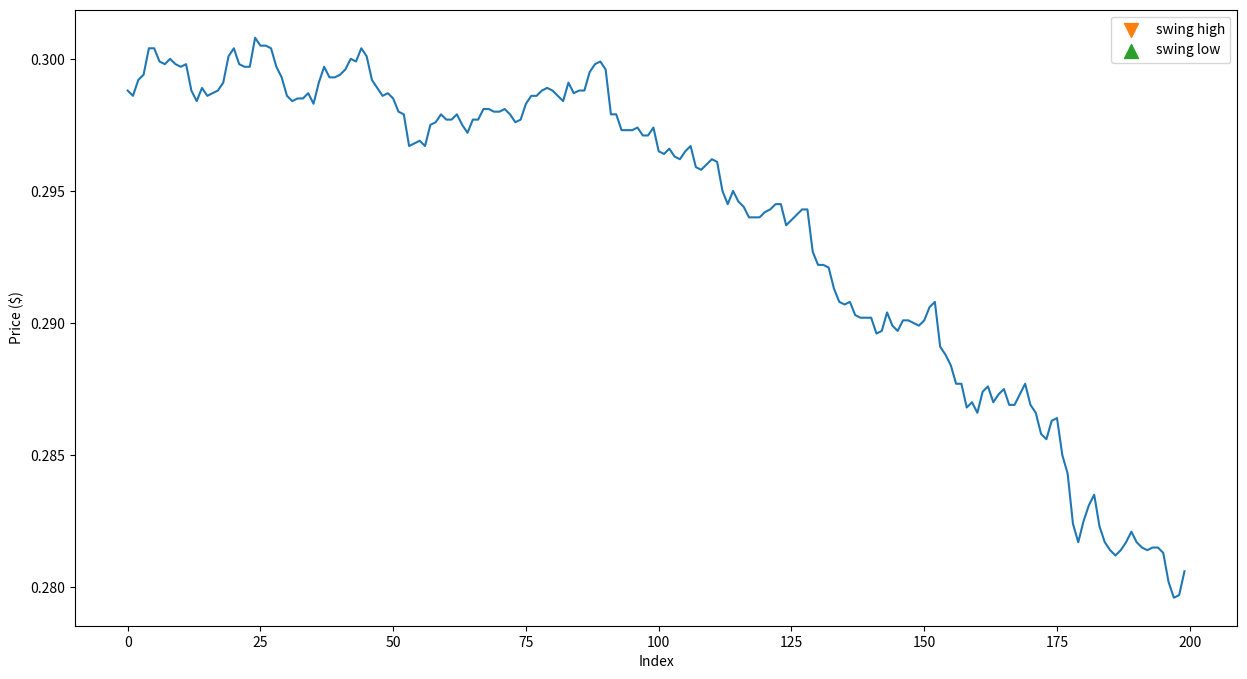

Write the Python code that produced this figure.
import numpy as np
import matplotlib.pyplot as plt
import pandas as pd

data = [0.2988, 0.2986, 0.2992, 0.2994, 0.3004, 0.3004, 0.2999, 0.2998, 0.3, 0.2998, 0.2997, 0.2998, 0.2988, 0.2984, 0.2989, 0.2986, 0.2987, 0.2988, 0.2991, 0.3001, 0.3004, 0.2998, 0.2997, 0.2997, 0.3008, 0.3005, 0.3005, 0.3004, 0.2997, 0.2993, 0.2986, 0.2984, 0.2985, 0.2985, 0.2987, 0.2983, 0.2991, 0.2997, 0.2993, 0.2993, 0.2994, 0.2996, 0.3, 0.2999, 0.3004, 0.3001, 0.2992, 0.2989, 0.2986, 0.2987, 0.2985, 0.298, 0.2979, 0.2967, 0.2968, 0.2969, 0.2967, 0.2975, 0.2976, 0.2979, 0.2977, 0.2977, 0.2979, 0.2975, 0.2972, 0.2977, 0.2977, 0.2981, 0.2981, 0.298, 0.298, 0.2981, 0.2979, 0.2976, 0.2977, 0.2983, 0.2986, 0.2986, 0.2988, 0.2989, 0.2988, 0.2986, 0.2984, 0.2991, 0.2987, 0.2988, 0.2988, 0.2995, 0.2998, 0.2999, 0.2996, 0.2979, 0.2979, 0.2973, 0.2973, 0.2973, 0.2974, 0.2971, 0.2971, 0.2974, 0.2965, 0.2964, 0.2966, 0.2963, 0.2962, 0.2965, 0.2967, 0.2959, 0.2958, 0.296, 0.2962, 0.2961, 0.295, 0.2945, 0.295, 0.2946, 0.2944, 0.294, 0.294, 0.294, 0.2942, 0.2943, 0.2945, 0.2945, 0.2937, 0.2939, 0.2941, 0.2943, 0.2943, 0.2927, 0.2922, 0.2922, 0.2921, 0.2913, 0.2908, 0.2907, 0.2908, 0.2903, 0.2902, 0.2902, 0.2902, 0.2896, 0.2897, 0.2904, 0.2899, 0.2897, 0.2901, 0.2901, 0.29, 0.2899, 0.2901, 0.2906, 0.2908, 0.2891, 0.2888, 0.2884, 0.2877, 0.2877, 0.2868, 0.287, 0.2866, 0.2874, 0.2876, 0.287, 0.2873, 0.2875, 0.2869, 0.2869, 0.2873, 0.2877, 0.2869, 0.2866, 0.2858, 0.2856, 0.2863, 0.2864, 0.285, 0.2843, 0.2824, 0.2817, 0.2825, 0.2831, 0.2835, 0.2823, 0.2817, 0.2814, 0.2812, 0.2814, 0.2817, 0.2821, 0.2817, 0.2815, 0.2814, 0.2815, 0.2815, 0.2813, 0.2802, 0.2796, 0.2797, 0.2806]

df = pd.DataFrame(data, columns=['low'])

# # swing low
periods = 6
swing_lows = []
df['sw_low'] = np.nan
for i in range(len(df)):
    if i >= periods:
        if min(df['low'].iloc[i-periods:i+1+periods]) == df['low'].iloc[i]:
            swing_lows.append(df['low'].iloc[i])
            df['sw_low'].iloc[i] =  df['low'].iloc[i]
            
df['sw_high'] = np.nan
for i in range(len(df)):
    if i >= periods:
        if max(df['low'].iloc[i-periods:i+1+periods]) == df['low'].iloc[i]:
            swing_lows.append(df['low'].iloc[i])
            df['sw_high'].iloc[i] =  df['low'].iloc[i]

print(len(swing_lows))
print(swing_lows)

colors = plt.rcParams['axes.prop_cycle'].by_key()['color']

plt.figure(figsize=(15, 8))
plt.plot(df['low'], zorder=0)
plt.scatter(df.index, df['sw_high'], s=100,
  label='swing high', marker='v', c=colors[1])
plt.scatter(df.index, df['sw_low'], s=100,
  label='swing low', marker='^', c=colors[2])
plt.xlabel('Index')
plt.ylabel('Price ($)')
plt.legend()
plt.show()
